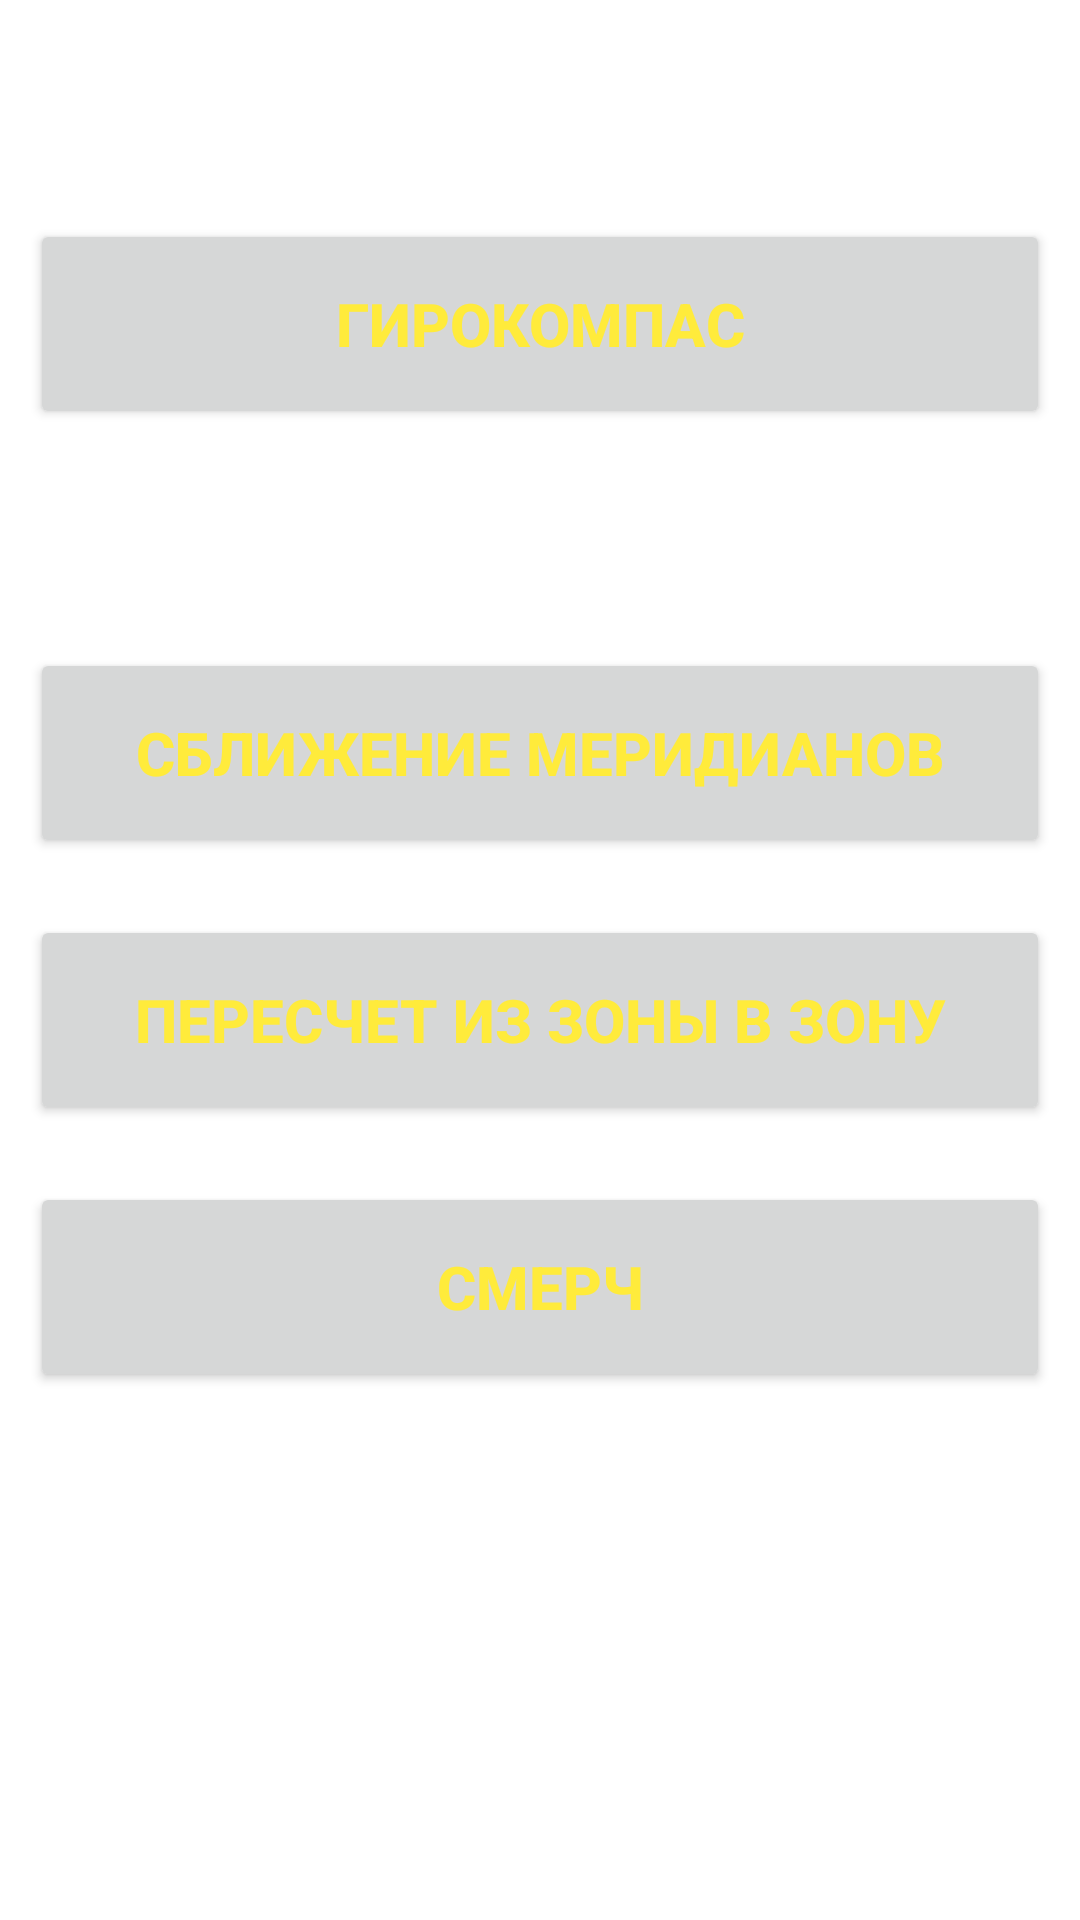

Reconstruct the res/layout file that produces this screen, plus the resources it refers to.
<!-- AndroidManifest.xml: application theme Theme.MeridianGyr -->
<!-- res/layout/activity_main.xml -->
<?xml version="1.0" encoding="utf-8"?>
<androidx.constraintlayout.widget.ConstraintLayout xmlns:android="http://schemas.android.com/apk/res/android"
    xmlns:app="http://schemas.android.com/apk/res-auto"
    xmlns:tools="http://schemas.android.com/tools"
    android:layout_width="match_parent"
    android:layout_height="match_parent"
    tools:context=".MainActivity">

    <Button
        android:id="@+id/buttonHyrocompassMain"
        android:layout_width="340dp"
        android:layout_height="70dp"
        android:layout_marginTop="16dp"
        android:layout_marginBottom="16dp"
        android:onClick="Hyrocompass"
        android:text="Гирокомпас"
        android:textColor="#FFEB3B"
        android:textSize="20sp"
        android:textStyle="bold"
        app:iconTint="#4CAF50"
        app:layout_constraintBottom_toTopOf="@+id/buttonMeridianMain"
        app:layout_constraintEnd_toEndOf="parent"
        app:layout_constraintStart_toStartOf="parent"
        app:layout_constraintTop_toTopOf="parent" />

    <Button
        android:id="@+id/buttonMeridianMain"
        android:layout_width="340dp"
        android:layout_height="70dp"
        android:layout_marginTop="216dp"
        android:onClick="MeridianApproximation"
        android:text="Сближение меридианов"
        android:textAlignment="center"
        android:textColor="#FFEB3B"
        android:textSize="20sp"
        android:textStyle="bold"
        app:iconTint="#4CAF50"
        app:layout_constraintEnd_toEndOf="parent"
        app:layout_constraintHorizontal_bias="0.492"
        app:layout_constraintStart_toStartOf="parent"
        app:layout_constraintTop_toTopOf="parent" />

    <Button
        android:id="@+id/buttonZoneToZoneReCalcMain"
        android:layout_width="340dp"
        android:layout_height="70dp"
        android:layout_marginTop="16dp"
        android:layout_marginBottom="16dp"
        android:onClick="ZoneToZoneReCalc"
        android:text="Пересчет из зоны в зону"
        android:textColor="#FFEB3B"
        android:textSize="20sp"
        android:textStyle="bold"
        app:iconTint="#4CAF50"
        app:layout_constraintBottom_toTopOf="@+id/buttonTornadoMain"
        app:layout_constraintEnd_toEndOf="parent"
        app:layout_constraintStart_toStartOf="parent"
        app:layout_constraintTop_toBottomOf="@+id/buttonMeridianMain" />

    <Button
        android:id="@+id/buttonTornadoMain"
        android:layout_width="340dp"
        android:layout_height="70dp"
        android:layout_marginBottom="176dp"
        android:onClick="Tornado"
        android:text="Смерч"
        android:textColor="#FFEB3B"
        android:textSize="20sp"
        android:textStyle="bold"
        app:layout_constraintBottom_toBottomOf="parent"
        app:layout_constraintEnd_toEndOf="parent"
        app:layout_constraintHorizontal_bias="0.497"
        app:layout_constraintStart_toStartOf="parent" />

</androidx.constraintlayout.widget.ConstraintLayout>
<!-- resources referenced by this layout -->
<resources>
  <style name="Theme.MeridianGyr" parent="Theme.MaterialComponents.DayNight.DarkActionBar">
          
          <item name="colorPrimary">@color/purple_500</item>
          <item name="colorPrimaryVariant">@color/purple_700</item>
          <item name="colorOnPrimary">@color/white</item>
          
          <item name="colorSecondary">@color/teal_200</item>
          <item name="colorSecondaryVariant">@color/teal_700</item>
          <item name="colorOnSecondary">@color/black</item>
          
          <item name="android:statusBarColor" tools:targetApi="l">?attr/colorPrimaryVariant</item>
          
      </style>
  <!-- not gathered from this repository: default colours our renderer supplied (Android Studio template values) -->
  <color name="purple_500">#FF6200EE</color>
  <color name="purple_700">#FF3700B3</color>
  <color name="teal_200">#FF03DAC5</color>
  <color name="teal_700">#FF018786</color>
  <color name="black">#FF000000</color>
  <color name="white">#FFFFFFFF</color>
</resources>
